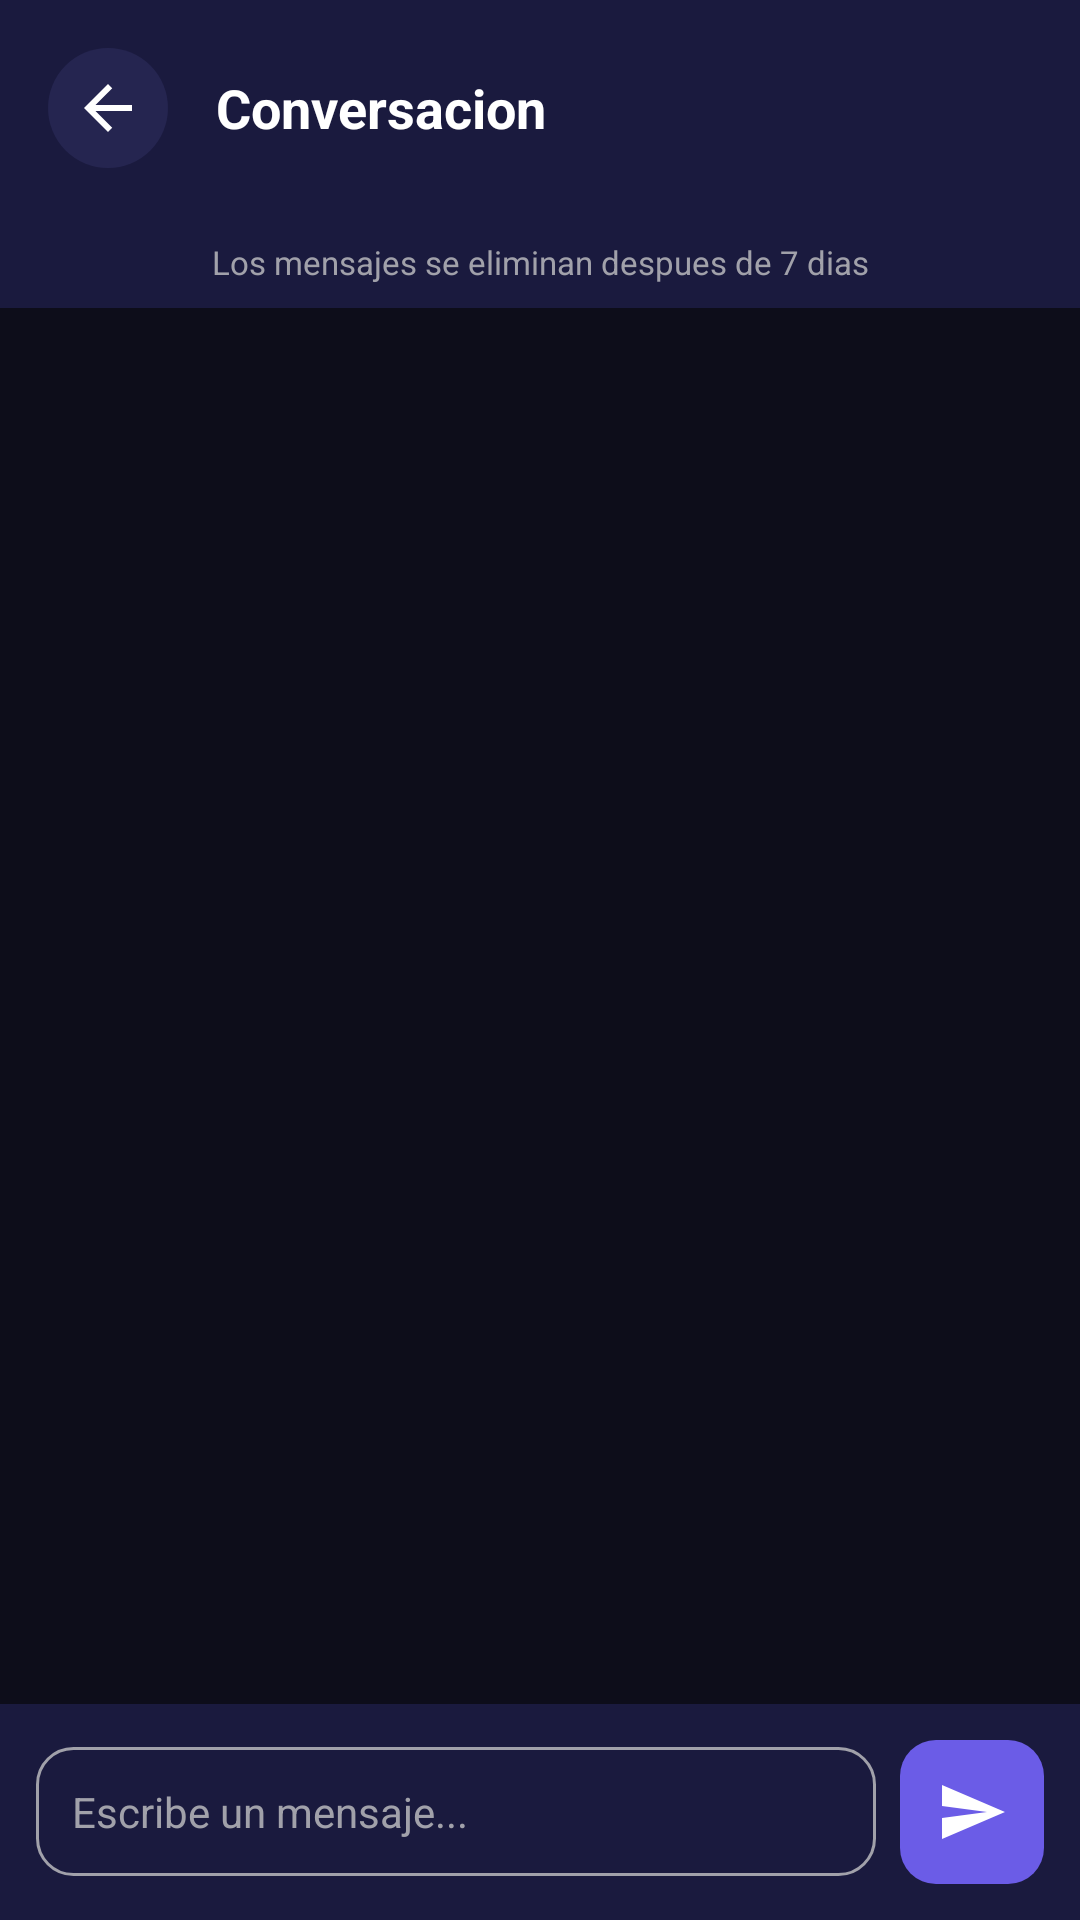

Here is an Android app screen rendered from its layout file. Give the layout XML and the strings, colors and styles it references.
<!-- AndroidManifest.xml: application theme Theme.GimnasioPro -->
<!-- res/layout/activity_conversacion.xml -->
<?xml version="1.0" encoding="utf-8"?>
<LinearLayout xmlns:android="http://schemas.android.com/apk/res/android"
    android:layout_width="match_parent"
    android:layout_height="match_parent"
    android:orientation="vertical">
    <LinearLayout
        android:layout_width="match_parent"
        android:layout_height="wrap_content"
        android:orientation="horizontal"
        android:gravity="center_vertical"
        android:padding="16dp"
        android:background="@color/card_background">
        <ImageButton
            android:id="@+id/btnBack"
            android:layout_width="40dp"
            android:layout_height="40dp"
            android:background="@drawable/bg_icon_circle"
            android:src="@drawable/ic_back"
            android:scaleType="centerInside"
            android:padding="8dp"
            android:contentDescription="Volver" />
        <TextView
            android:id="@+id/tvNombreOtro"
            android:layout_width="0dp"
            android:layout_height="wrap_content"
            android:layout_weight="1"
            android:layout_marginStart="16dp"
            android:text="Conversacion"
            android:textColor="@color/text_primary"
            android:textSize="18sp"
            android:textStyle="bold" />
    </LinearLayout>
    <TextView
        android:id="@+id/tvAvisoExpiracion"
        android:layout_width="match_parent"
        android:layout_height="wrap_content"
        android:text="Los mensajes se eliminan despues de 7 dias"
        android:textColor="@color/text_secondary"
        android:textSize="11sp"
        android:textAlignment="center"
        android:background="@color/card_background"
        android:paddingVertical="8dp" />
    <ProgressBar
        android:id="@+id/progressBar"
        android:layout_width="wrap_content"
        android:layout_height="wrap_content"
        android:layout_gravity="center"
        android:visibility="gone" />
    <LinearLayout
        android:id="@+id/layoutEmpty"
        android:layout_width="match_parent"
        android:layout_height="0dp"
        android:layout_weight="1"
        android:orientation="vertical"
        android:gravity="center"
        android:visibility="gone">
        <TextView
            android:layout_width="wrap_content"
            android:layout_height="wrap_content"
            android:text="Sin mensajes"
            android:textColor="@color/text_secondary"
            android:textSize="16sp" />
    </LinearLayout>
    <androidx.recyclerview.widget.RecyclerView
        android:id="@+id/recyclerMensajes"
        android:layout_width="match_parent"
        android:layout_height="0dp"
        android:layout_weight="1"
        android:padding="12dp" />
    <LinearLayout
        android:layout_width="match_parent"
        android:layout_height="wrap_content"
        android:orientation="horizontal"
        android:background="@color/card_background"
        android:padding="12dp"
        android:gravity="center_vertical">
        <EditText
            android:id="@+id/etMensaje"
            android:layout_width="0dp"
            android:layout_height="wrap_content"
            android:layout_weight="1"
            android:background="@drawable/bg_edit_text"
            android:hint="Escribe un mensaje..."
            android:textColorHint="@color/text_secondary"
            android:textColor="@color/text_primary"
            android:textSize="14sp"
            android:padding="12dp"
            android:maxLines="3" />
        <ImageButton
            android:id="@+id/btnEnviar"
            android:layout_width="48dp"
            android:layout_height="48dp"
            android:layout_marginStart="8dp"
            android:background="@drawable/bg_button_primary"
            android:src="@drawable/ic_send"
            android:scaleType="centerInside"
            android:padding="12dp"
            android:contentDescription="Enviar" />
    </LinearLayout>
</LinearLayout>
<!-- resources referenced by this layout -->
<resources>
  <color name="card_background">@color/card_dark</color>
  <color name="text_primary">#FFFFFF</color>
  <color name="text_secondary">#A1A1AA</color>
  <!-- drawable bg_button_primary (drawable) -->
  <?xml version="1.0" encoding="utf-8"?>
  
  <shape xmlns:android="http://schemas.android.com/apk/res/android"
      android:shape="rectangle">
      <solid android:color="@color/accent_purple"/>
      <corners android:radius="12dp"/>
  </shape>
  <!-- drawable bg_edit_text (drawable) -->
  <?xml version="1.0" encoding="utf-8"?>
  
  <shape xmlns:android="http://schemas.android.com/apk/res/android"
      android:shape="rectangle">
      <solid android:color="@color/card_dark"/>
      <corners android:radius="12dp"/>
      <stroke
          android:width="1dp"
          android:color="@color/text_muted"/>
  </shape>
  <!-- drawable bg_icon_circle (drawable) -->
  <?xml version="1.0" encoding="utf-8"?>
  
  <shape xmlns:android="http://schemas.android.com/apk/res/android"
      android:shape="oval">
      <solid android:color="@color/card_dark_secondary" />
      <size android:width="48dp" android:height="48dp" />
  </shape>
  <!-- drawable ic_back (drawable) -->
  <vector xmlns:android="http://schemas.android.com/apk/res/android"
      android:width="24dp"
      android:height="24dp"
      android:viewportWidth="24"
      android:viewportHeight="24">
      <path
          android:fillColor="#FFFFFF"
          android:pathData="M20,11H7.83l5.59,-5.59L12,4l-8,8 8,8 1.41,-1.41L7.83,13H20v-2z"/>
  </vector>
  <!-- drawable ic_send (drawable) -->
  <?xml version="1.0" encoding="utf-8"?>
  <vector xmlns:android="http://schemas.android.com/apk/res/android"
      android:width="24dp"
      android:height="24dp"
      android:viewportWidth="24"
      android:viewportHeight="24">
      <path
          android:fillColor="#FFFFFF"
          android:pathData="M2.01,21L23,12 2.01,3 2,10l15,2 -15,2z"/>
  </vector>
  <style name="Theme.GimnasioPro" parent="Theme.MaterialComponents.Light.NoActionBar">
          
          <item name="colorPrimary">@color/electric_green_button</item>
          <item name="colorPrimaryDark">@color/dark_green_background</item>
          <item name="colorAccent">@color/electric_green_button</item>
          <item name="colorOnPrimary">@color/text_on_button</item>
          <item name="android:windowBackground">@color/dark_green_background</item>
          <item name="android:statusBarColor">@color/dark_green_background</item>
          <item name="android:navigationBarColor">@color/dark_green_background</item>
          <item name="android:fitsSystemWindows">true</item>
  
      </style>
  <color name="card_dark">#1A1A3E</color>
  <color name="accent_purple">#6B5CE7</color>
  <color name="text_muted">@color/text_secondary</color>
  <color name="card_dark_secondary">#252550</color>
  <color name="electric_green_button">@color/accent_green</color>
  <color name="dark_green_background">@color/dark_background</color>
  <color name="text_on_button">#FF000000</color>
  <color name="accent_green">#4ADE80</color>
  <color name="dark_background">#0D0D1A</color>
</resources>
